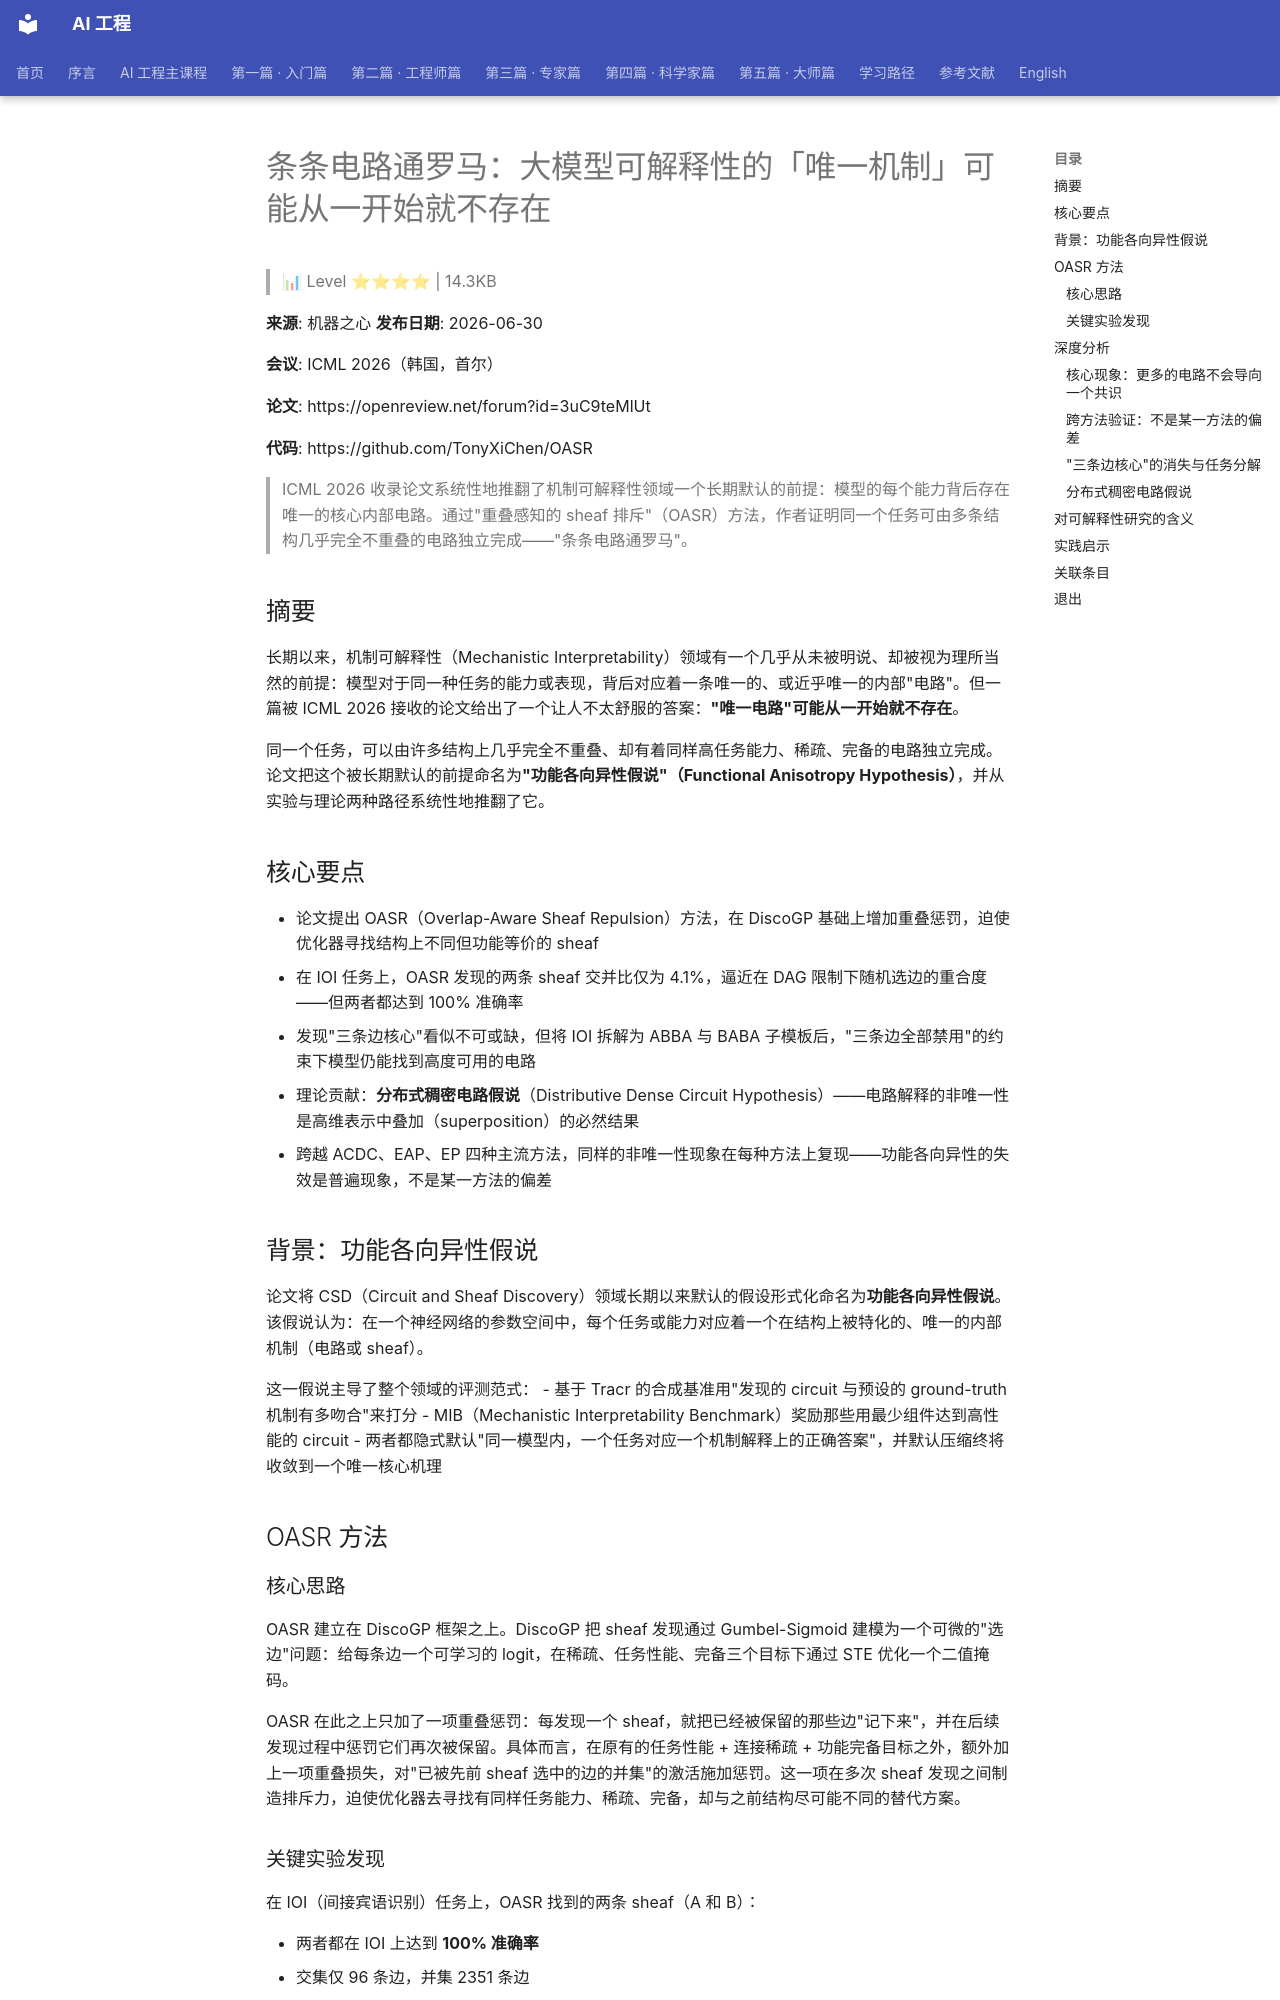

repository: QianJinGuo/wiki-book · page: ch01/383-page-383.html · generator: mkdocs

# 条条电路通罗马：大模型可解释性的「唯一机制」可能从一开始就不存在

> 📊 Level ⭐⭐⭐⭐ | 14.3KB

**来源**: 机器之心
**发布日期**: 2026-06-30

**会议**: ICML 2026（韩国，首尔）

**论文**: https://openreview.net/forum?id=3uC9teMlUt

**代码**: https://github.com/TonyXiChen/OASR

> ICML 2026 收录论文系统性地推翻了机制可解释性领域一个长期默认的前提：模型的每个能力背后存在唯一的核心内部电路。通过"重叠感知的 sheaf 排斥"（OASR）方法，作者证明同一个任务可由多条结构几乎完全不重叠的电路独立完成——"条条电路通罗马"。

## 摘要

长期以来，机制可解释性（Mechanistic Interpretability）领域有一个几乎从未被明说、却被视为理所当然的前提：模型对于同一种任务的能力或表现，背后对应着一条唯一的、或近乎唯一的内部"电路"。但一篇被 ICML 2026 接收的论文给出了一个让人不太舒服的答案：**"唯一电路"可能从一开始就不存在**。

同一个任务，可以由许多结构上几乎完全不重叠、却有着同样高任务能力、稀疏、完备的电路独立完成。论文把这个被长期默认的前提命名为**"功能各向异性假说"（Functional Anisotropy Hypothesis）**，并从实验与理论两种路径系统性地推翻了它。

## 核心要点

- 论文提出 OASR（Overlap-Aware Sheaf Repulsion）方法，在 DiscoGP 基础上增加重叠惩罚，迫使优化器寻找结构上不同但功能等价的 sheaf
- 在 IOI 任务上，OASR 发现的两条 sheaf 交并比仅为 4.1%，逼近在 DAG 限制下随机选边的重合度——但两者都达到 100% 准确率
- 发现"三条边核心"看似不可或缺，但将 IOI 拆解为 ABBA 与 BABA 子模板后，"三条边全部禁用"的约束下模型仍能找到高度可用的电路
- 理论贡献：**分布式稠密电路假说**（Distributive Dense Circuit Hypothesis）——电路解释的非唯一性是高维表示中叠加（superposition）的必然结果
- 跨越 ACDC、EAP、EP 四种主流方法，同样的非唯一性现象在每种方法上复现——功能各向异性的失效是普遍现象，不是某一方法的偏差

## 背景：功能各向异性假说

论文将 CSD（Circuit and Sheaf Discovery）领域长期以来默认的假设形式化命名为**功能各向异性假说**。该假说认为：在一个神经网络的参数空间中，每个任务或能力对应着一个在结构上被特化的、唯一的内部机制（电路或 sheaf）。

这一假说主导了整个领域的评测范式：
- 基于 Tracr 的合成基准用"发现的 circuit 与预设的 ground-truth 机制有多吻合"来打分
- MIB（Mechanistic Interpretability Benchmark）奖励那些用最少组件达到高性能的 circuit
- 两者都隐式默认"同一模型内，一个任务对应一个机制解释上的正确答案"，并默认压缩终将收敛到一个唯一核心机理

## OASR 方法

### 核心思路

OASR 建立在 DiscoGP 框架之上。DiscoGP 把 sheaf 发现通过 Gumbel-Sigmoid 建模为一个可微的"选边"问题：给每条边一个可学习的 logit，在稀疏、任务性能、完备三个目标下通过 STE 优化一个二值掩码。

OASR 在此之上只加了一项重叠惩罚：每发现一个 sheaf，就把已经被保留的那些边"记下来"，并在后续发现过程中惩罚它们再次被保留。具体而言，在原有的任务性能 + 连接稀疏 + 功能完备目标之外，额外加上一项重叠损失，对"已被先前 sheaf 选中的边的并集"的激活施加惩罚。这一项在多次 sheaf 发现之间制造排斥力，迫使优化器去寻找有同样任务能力、稀疏、完备，却与之前结构尽可能不同的替代方案。

### 关键实验发现

在 IOI（间接宾语识别）任务上，OASR 找到的两条 sheaf（A 和 B）：

- 两者都在 IOI 上达到 **100% 准确率**
- 交集仅 96 条边，并集 2351 条边
- **交并比（IoU）仅为 4.1%**——逼近在 DAG 子图限制下随机选边的重合度

作者进一步排除了"只是表面差异"的可能：逐层分析两条 sheaf 的边分布有显著不同，不是简单的重参数化或组件的换位，而是信息流动与选取方式在层间的真正不同。而且，这个现象不止 IOI 一个任务——在 BLiMP 的子任务（AGA、ANA、DNA 变体、Docstring 等）上都能稳定地找到两个任务性能相当但 IoU 极低（普遍在 4%-11% 之间）的 sheaf。

## 深度分析
